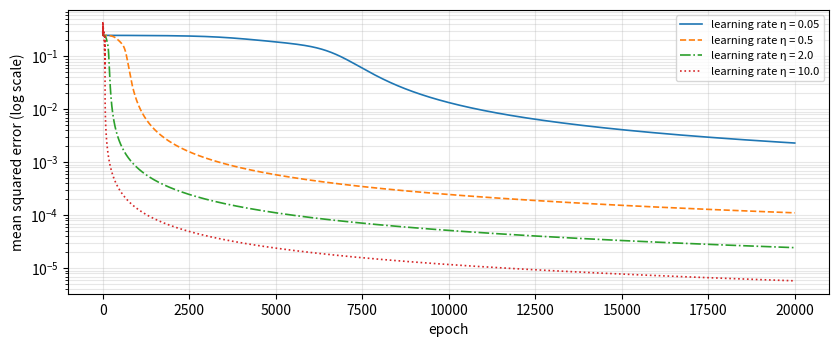
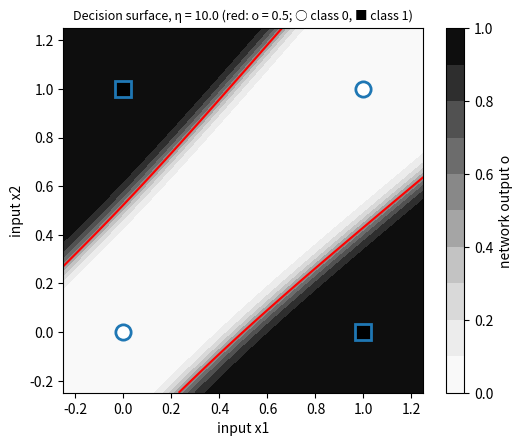

Source code (Python) for these figures, in order:
# %% [markdown]
# # Experiment 6: A simple neural network
# Aniruddh Vijayvargia (500125613), Batch D. Lab Manual, Chapter 7.
#
# A 2-4-1 sigmoid network trained on XOR by hand-written backpropagation in NumPy,
# for four learning rates, plus a zero-initialisation check.

# %%
import json, os, platform
import numpy as np
import matplotlib
import matplotlib.pyplot as plt

os.makedirs("figs", exist_ok=True)
plt.rcParams.update({"figure.dpi": 110, "savefig.dpi": 150, "font.size": 10})
R = {"versions": {"python": platform.python_version(), "numpy": np.__version__,
                  "matplotlib": matplotlib.__version__}}

X = np.array([[0, 0], [0, 1], [1, 0], [1, 1]], dtype=float)
y = np.array([[0], [1], [1], [0]], dtype=float)          # XOR

def sigmoid(z):
    return 1 / (1 + np.exp(-z))

HIDDEN, EPOCHS, SEED = 4, 20000, 1

# %%
def init(seed, hidden=HIDDEN, zero=False):
    rng = np.random.default_rng(seed)
    W1 = np.zeros((2, hidden)) if zero else rng.normal(0, 1, (2, hidden))
    W2 = np.zeros((hidden, 1)) if zero else rng.normal(0, 1, (hidden, 1))
    return W1, np.zeros((1, hidden)), W2, np.zeros((1, 1))

def forward(params, inp):
    W1, b1, W2, b2 = params
    h = sigmoid(inp @ W1 + b1)
    return h, sigmoid(h @ W2 + b2)

def train_xor(lr, epochs=EPOCHS, seed=SEED, zero=False):
    W1, b1, W2, b2 = init(seed, zero=zero)
    loss = np.empty(epochs)
    for e in range(epochs):
        h, o = forward((W1, b1, W2, b2), X)                 # forward
        loss[e] = np.mean((o - y) ** 2)
        d_o = (o - y) * o * (1 - o)                         # output delta (sigma' = o(1-o))
        dW2 = h.T @ d_o; db2 = d_o.sum(0, keepdims=True)
        d_h = (d_o @ W2.T) * h * (1 - h)                    # hidden delta, chain rule
        dW1 = X.T @ d_h; db1 = d_h.sum(0, keepdims=True)
        W2 -= lr * dW2; b2 -= lr * db2                      # gradient descent
        W1 -= lr * dW1; b1 -= lr * db1
    return (W1, b1, W2, b2), loss

def converged(params, loss):
    """Converged = final MSE below 1e-3 and every output on the correct side of 0.5."""
    _, o = forward(params, X)
    return bool(loss[-1] < 1e-3 and np.all((o > 0.5) == (y > 0.5)))

# %%
LRS = (0.05, 0.5, 2.0, 10.0)
runs, rows = {}, []
for lr in LRS:
    params, loss = train_xor(lr)
    runs[lr] = (params, loss)
    plateau_end = int(np.argmax(loss < 0.5 * loss[0]))        # first epoch below half the initial loss
    rows.append({"lr": lr, "initial_mse": float(loss[0]), "final_mse": float(loss[-1]),
                 "epoch_half_loss": plateau_end, "converged": converged(params, loss),
                 "predictions": forward(params, X)[1].ravel().round(3).tolist()})
    print(rows[-1])
R["setup"] = {"shape": "2-4-1", "activation": "sigmoid (hidden and output)", "loss": "mean squared error",
              "seed": SEED, "epochs": EPOCHS, "init": "N(0,1) weights, zero biases"}
R["lr"] = rows

zp, zl = train_xor(0.5, zero=True)
R["zero_init"] = {"final_mse": float(zl[-1]), "hidden_units_identical": bool(np.allclose(zp[0][:, :1], zp[0])),
                  "predictions": forward(zp, X)[1].ravel().round(3).tolist()}
print("zero init:", R["zero_init"])

# %%
fig, ax = plt.subplots(figsize=(8.5, 3.6))
for lr, ls in zip(LRS, ["-", "--", "-.", ":"]):
    ax.semilogy(runs[lr][1], ls, lw=1.2, label=f"learning rate η = {lr}")
ax.set_xlabel("epoch"); ax.set_ylabel("mean squared error (log scale)")
ax.legend(fontsize=8); ax.grid(alpha=0.3, which="both")
fig.tight_layout(); fig.savefig("figs/fig6_1_loss.png")

# %%
ok = [r for r in rows if r["converged"]]
best = min(ok, key=lambda r: r["final_mse"]) if ok else min(rows, key=lambda r: r["final_mse"])
R["best_lr"] = best["lr"]
params = runs[best["lr"]][0]
gx, gy = np.meshgrid(np.linspace(-0.25, 1.25, 300), np.linspace(-0.25, 1.25, 300))
Z = forward(params, np.c_[gx.ravel(), gy.ravel()])[1].reshape(gx.shape)
fig, ax = plt.subplots(figsize=(5.4, 4.6))
cf = ax.contourf(gx, gy, Z, levels=np.linspace(0, 1, 11), cmap="Greys")
ax.contour(gx, gy, Z, levels=[0.5], colors="red", linewidths=1.5)
for (a, b), t in zip(X, y.ravel()):
    ax.plot(a, b, "o" if t == 0 else "s", ms=11, mfc="w" if t == 0 else "k", mec="tab:blue", mew=2)
fig.colorbar(cf, ax=ax, label="network output o")
ax.set_xlabel("input x1"); ax.set_ylabel("input x2")
ax.set_title(f"Decision surface, η = {best['lr']} (red: o = 0.5; ○ class 0, ■ class 1)", fontsize=9)
fig.tight_layout(); fig.savefig("figs/fig6_2_boundary.png")

# %%
with open("results.json", "w") as fh:
    json.dump(R, fh, indent=2)
print("saved results.json")
